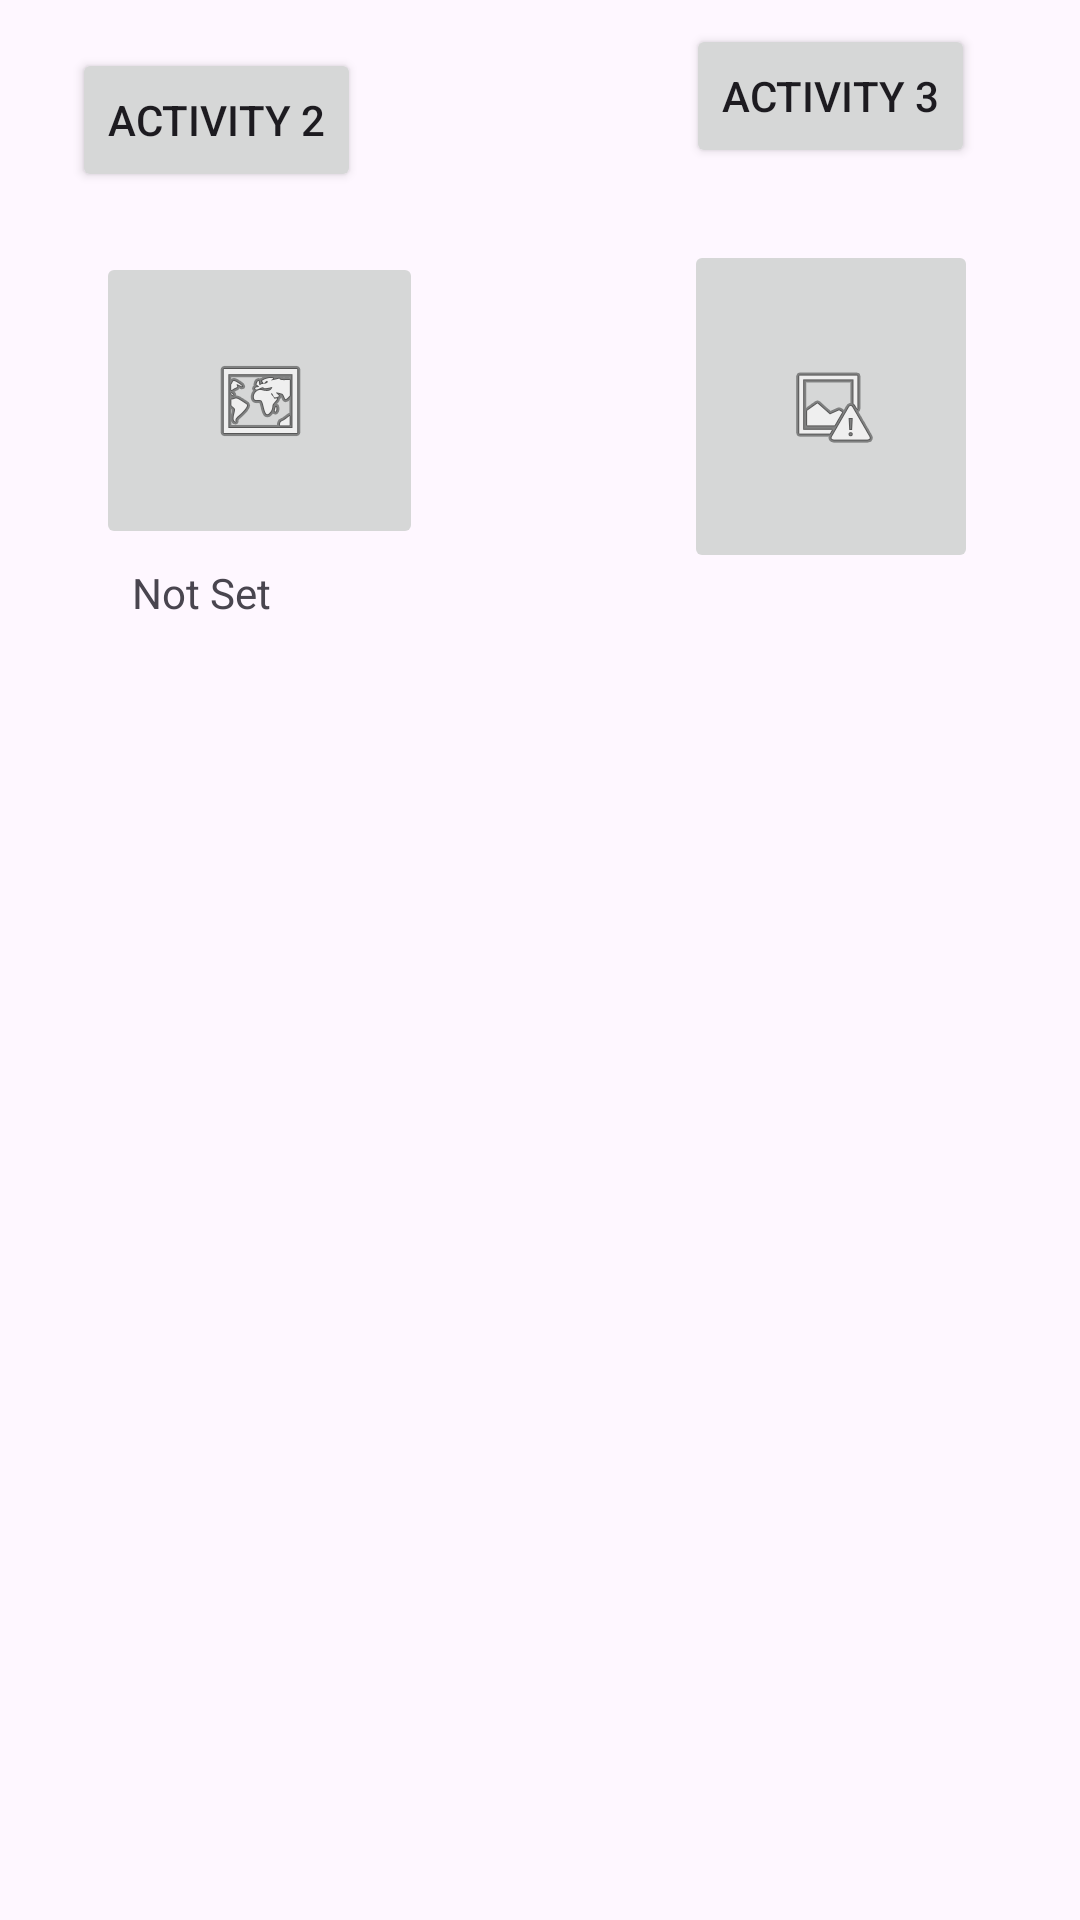

Write the Android layout XML for this screen, with the resource values it uses.
<!-- AndroidManifest.xml: application theme Theme.Exam1Final -->
<!-- res/layout/activity_main.xml -->
<?xml version="1.0" encoding="utf-8"?>
<androidx.constraintlayout.widget.ConstraintLayout xmlns:android="http://schemas.android.com/apk/res/android"
    xmlns:app="http://schemas.android.com/apk/res-auto"
    xmlns:tools="http://schemas.android.com/tools"
    android:layout_width="match_parent"
    android:layout_height="match_parent"
    tools:context=".MainActivity">

    <Button
        android:id="@+id/buttonActivity2"
        android:layout_width="wrap_content"
        android:layout_height="wrap_content"
        android:layout_marginStart="24dp"
        android:layout_marginTop="16dp"
        android:text="Activity 2"
        app:layout_constraintStart_toStartOf="parent"
        app:layout_constraintTop_toTopOf="parent" />

    <ImageButton
        android:id="@+id/imageButtonActivity2"
        android:layout_width="109dp"
        android:layout_height="99dp"
        android:layout_marginStart="32dp"
        android:layout_marginTop="84dp"
        app:layout_constraintStart_toStartOf="parent"
        app:layout_constraintTop_toTopOf="parent"
        app:srcCompat="@android:drawable/ic_menu_mapmode" />

    <Button
        android:id="@+id/buttonActivity3"
        android:layout_width="wrap_content"
        android:layout_height="wrap_content"
        android:layout_marginTop="8dp"
        android:layout_marginEnd="35dp"
        android:text="Activity 3"
        app:layout_constraintEnd_toEndOf="parent"
        app:layout_constraintTop_toTopOf="parent" />

    <ImageButton
        android:id="@+id/imageButtonActivity3"
        android:layout_width="98dp"
        android:layout_height="111dp"
        android:layout_marginTop="80dp"
        android:layout_marginEnd="34dp"
        app:layout_constraintEnd_toEndOf="parent"
        app:layout_constraintTop_toTopOf="parent"
        app:srcCompat="@android:drawable/ic_menu_report_image" />

    <ImageView
        android:id="@+id/imageView"
        android:layout_width="wrap_content"
        android:layout_height="wrap_content"
        app:layout_constraintBottom_toBottomOf="parent"
        app:layout_constraintEnd_toEndOf="parent"
        app:layout_constraintHorizontal_bias="0.494"
        app:layout_constraintStart_toStartOf="parent"
        app:layout_constraintTop_toTopOf="parent"
        app:layout_constraintVertical_bias="0.532"
        app:srcCompat="@drawable/board" />

    <TextView
        android:id="@+id/textViewLatLong"
        android:layout_width="wrap_content"
        android:layout_height="wrap_content"
        android:layout_marginStart="44dp"
        android:layout_marginTop="188dp"
        android:text="Not Set"
        app:layout_constraintStart_toStartOf="parent"
        app:layout_constraintTop_toTopOf="parent" />


</androidx.constraintlayout.widget.ConstraintLayout>
<!-- resources referenced by this layout -->
<resources>
  <style name="Theme.Exam1Final" parent="Base.Theme.Exam1Final" />
  <style name="Base.Theme.Exam1Final" parent="Theme.Material3.DayNight.NoActionBar">
          
          
      </style>
</resources>
